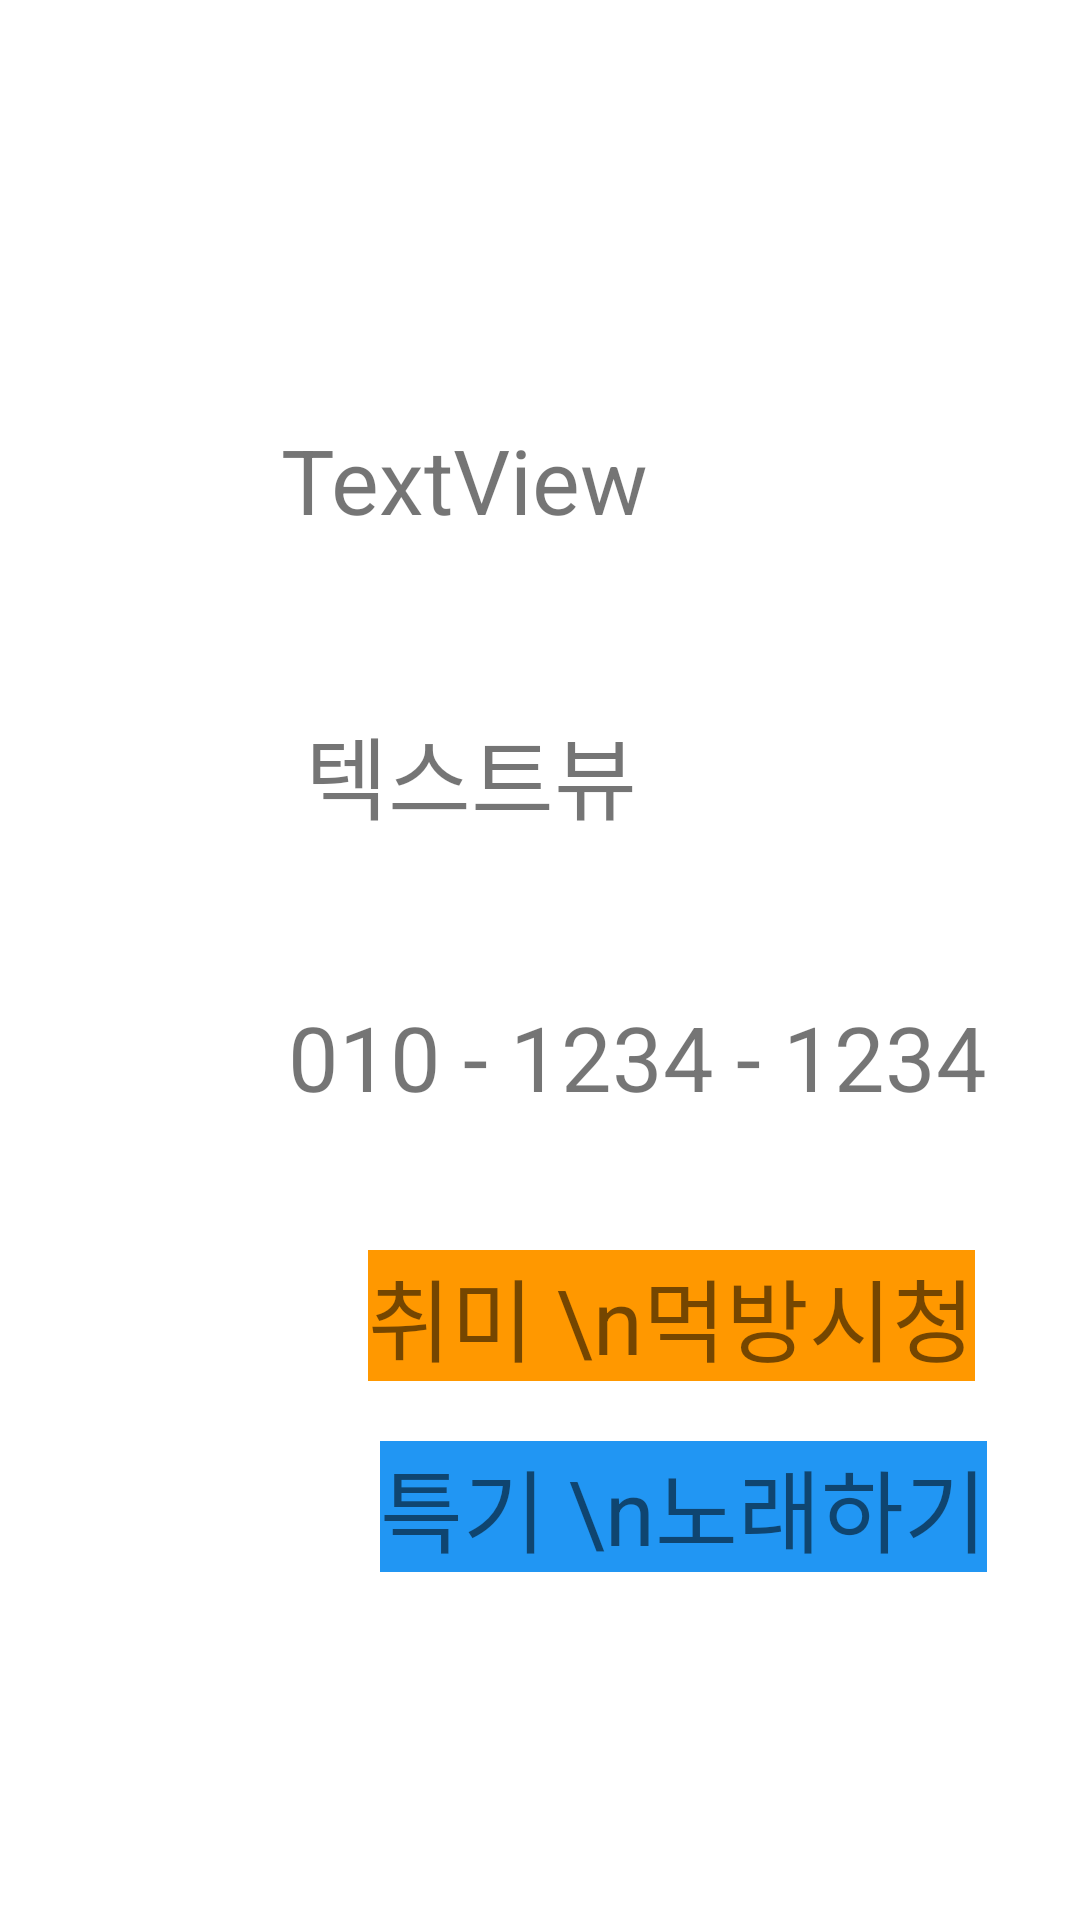

Produce the Android XML layout that renders to this screen, including the resource entries it uses.
<!-- AndroidManifest.xml: application theme Theme.School_Study_App -->
<!-- res/layout/activity_main.xml -->
<?xml version="1.0" encoding="utf-8"?>
<androidx.constraintlayout.widget.ConstraintLayout xmlns:android="http://schemas.android.com/apk/res/android"
    xmlns:app="http://schemas.android.com/apk/res-auto"
    xmlns:tools="http://schemas.android.com/tools"
    android:layout_width="match_parent"
    android:layout_height="match_parent"
    tools:context=".MainActivity">


    <TextView
        android:id="@+id/textView"
        android:layout_width="wrap_content"
        android:layout_height="wrap_content"
        android:layout_marginEnd="144dp"
        android:layout_marginRight="144dp"
        android:layout_marginBottom="56dp"
        android:text="TextView"
        android:textSize="30dp"
        app:layout_constraintBottom_toTopOf="@+id/textView2"
        app:layout_constraintEnd_toEndOf="parent" />

    <TextView
        android:id="@+id/textView3"
        android:layout_width="wrap_content"
        android:layout_height="wrap_content"
        android:layout_marginStart="96dp"

        android:layout_marginLeft="96dp"
        android:layout_marginTop="332dp"
        android:text="010 - 1234 - 1234"
        android:textSize="30dp"
        app:layout_constraintStart_toStartOf="parent"
        app:layout_constraintTop_toTopOf="parent" />

    <TextView
        android:id="@+id/textView2"
        android:layout_width="wrap_content"
        android:layout_height="wrap_content"
        android:layout_marginStart="8dp"

        android:layout_marginLeft="8dp"
        android:layout_marginTop="236dp"
        android:text="텍스트뷰"
        android:textSize="30dp"
        app:layout_constraintStart_toStartOf="@+id/textView"
        app:layout_constraintTop_toTopOf="parent" />

    <TextView
        android:id="@+id/textView4"
        android:layout_width="wrap_content"
        android:layout_height="wrap_content"
        android:layout_marginEnd="4dp"
        android:layout_marginRight="4dp"

        android:layout_marginBottom="20dp"
        android:background="#FF9800"
        android:text="취미 \n먹방시청"
        android:textSize="30dp"
        app:layout_constraintBottom_toTopOf="@+id/textView5"
        app:layout_constraintEnd_toEndOf="@+id/textView5" />

    <TextView
        android:id="@+id/textView5"
        android:layout_width="wrap_content"
        android:layout_height="wrap_content"
        android:layout_marginBottom="116dp"
        android:background="#2196F3"
        android:text="특기 \n노래하기"
        android:textSize="30dp"
        app:layout_constraintBottom_toBottomOf="parent"
        app:layout_constraintEnd_toEndOf="@+id/textView3"
        app:layout_constraintHorizontal_bias="1.0"
        app:layout_constraintStart_toStartOf="@+id/textView3" />
</androidx.constraintlayout.widget.ConstraintLayout>
<!-- resources referenced by this layout -->
<resources>
  <style name="Theme.School_Study_App" parent="Theme.MaterialComponents.DayNight.DarkActionBar">
          
          <item name="colorPrimary">@color/purple_500</item>
          <item name="colorPrimaryVariant">@color/purple_700</item>
          <item name="colorOnPrimary">@color/white</item>
          
          <item name="colorSecondary">@color/teal_200</item>
          <item name="colorSecondaryVariant">@color/teal_700</item>
          <item name="colorOnSecondary">@color/black</item>
          
          <item name="android:statusBarColor" tools:targetApi="l">?attr/colorPrimaryVariant</item>
          
      </style>
  <!-- not gathered from this repository: default colours our renderer supplied (Android Studio template values) -->
  <color name="purple_500">#FF6200EE</color>
  <color name="purple_700">#FF3700B3</color>
  <color name="teal_200">#FF03DAC5</color>
  <color name="teal_700">#FF018786</color>
  <color name="black">#FF000000</color>
  <color name="white">#FFFFFFFF</color>
</resources>
